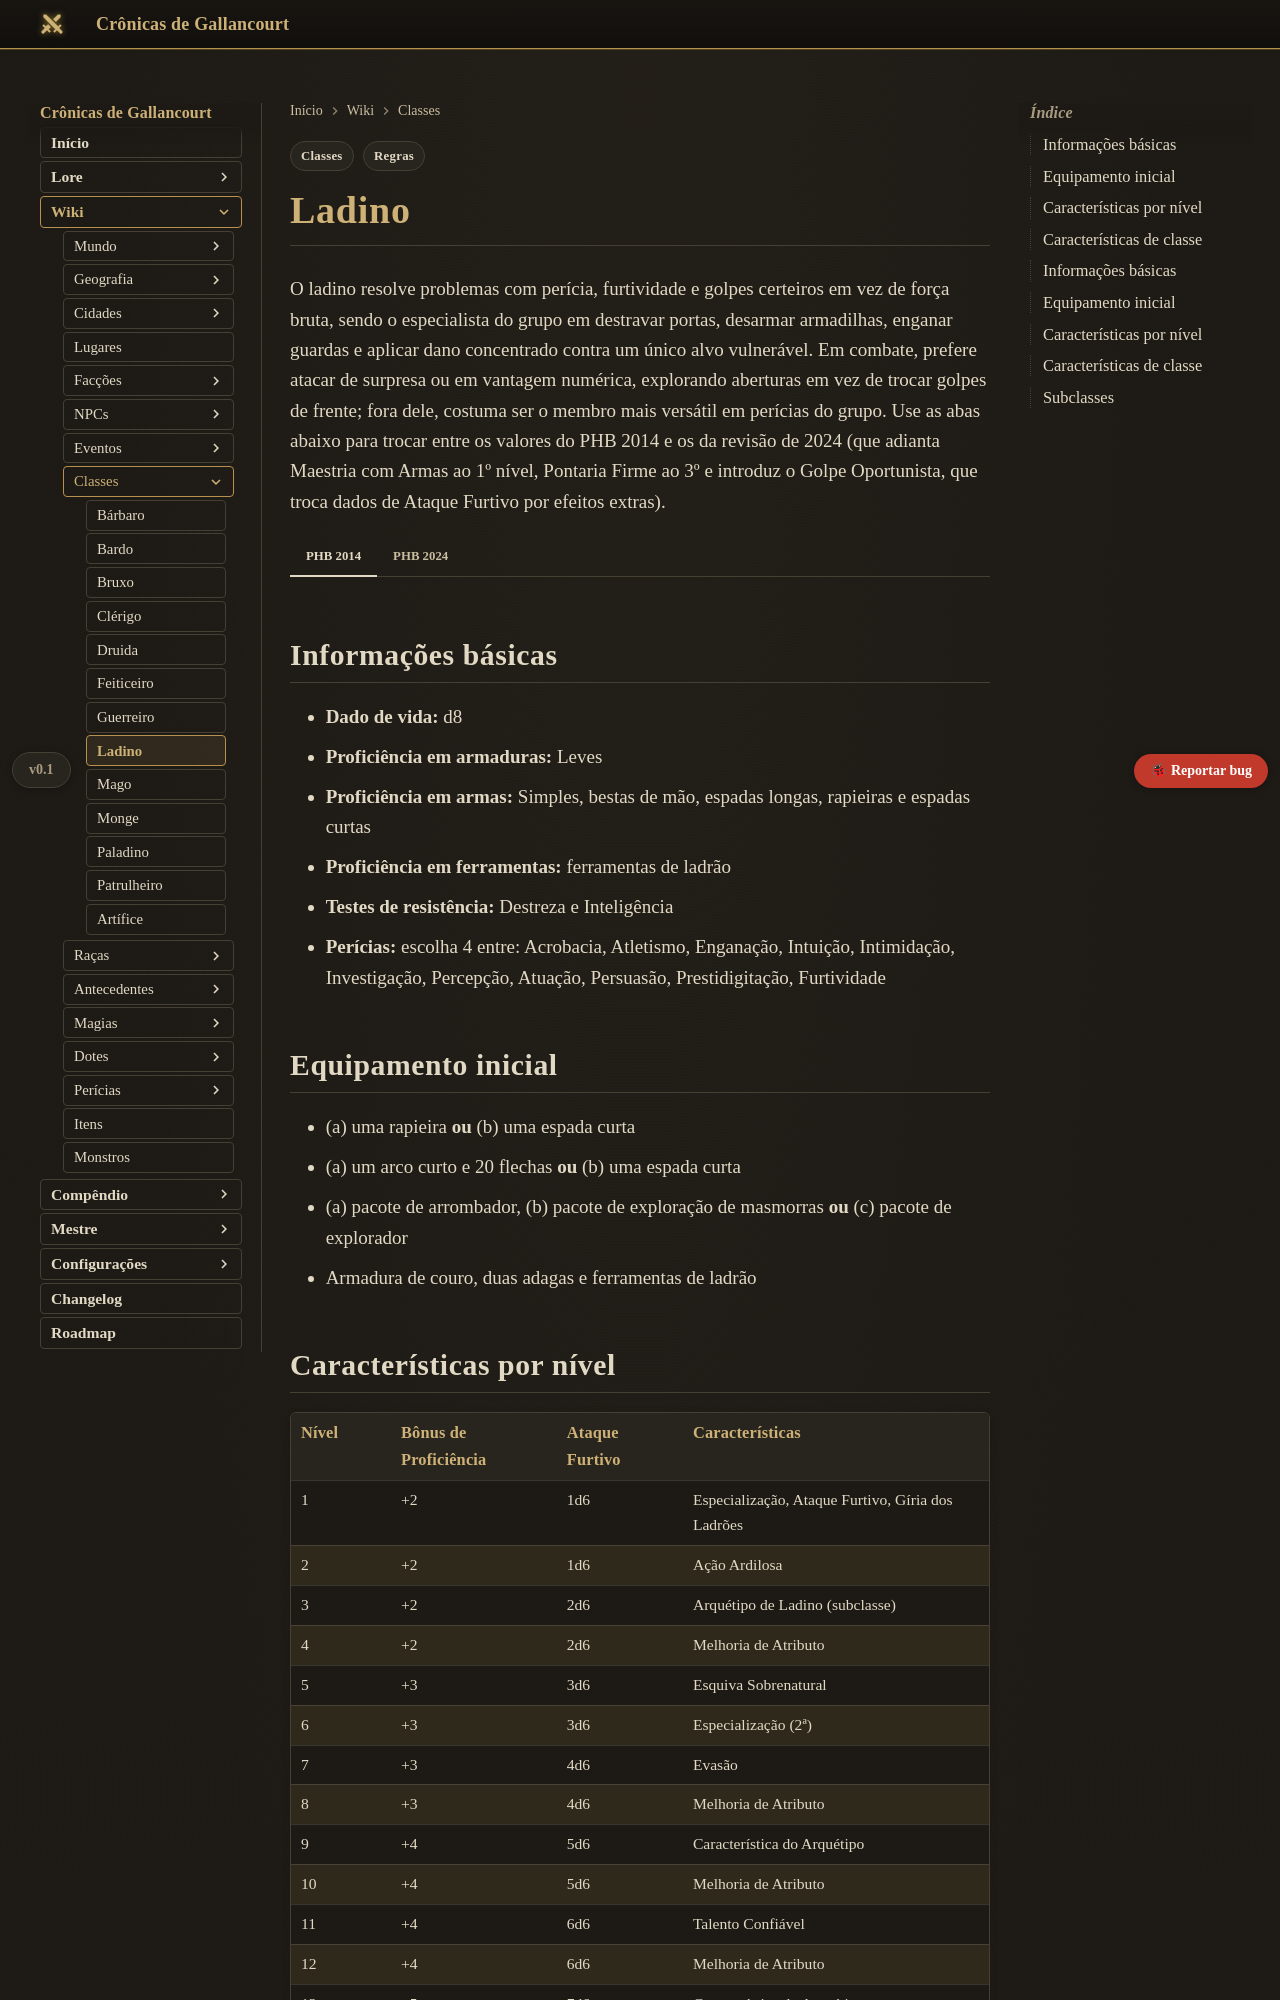

repository: Verayon/Gallancourt-RPG-DnD- · page: classes/ladino/index.html · generator: mkdocs

---
tags:
  - Regras
  - Classes
---

# Ladino

O ladino resolve problemas com perícia, furtividade e golpes certeiros em vez de força bruta, sendo o especialista do grupo em destravar portas, desarmar armadilhas, enganar guardas e aplicar dano concentrado contra um único alvo vulnerável. Em combate, prefere atacar de surpresa ou em vantagem numérica, explorando aberturas em vez de trocar golpes de frente; fora dele, costuma ser o membro mais versátil em perícias do grupo. Use as abas abaixo para trocar entre os valores do PHB 2014 e os da revisão de 2024 (que adianta Maestria com Armas ao 1º nível, Pontaria Firme ao 3º e introduz o Golpe Oportunista, que troca dados de Ataque Furtivo por efeitos extras).

=== "PHB 2014"

    ## Informações básicas

    - **Dado de vida:** d8
    - **Proficiência em armaduras:** Leves
    - **Proficiência em armas:** Simples, bestas de mão, espadas longas, rapieiras e espadas curtas
    - **Proficiência em ferramentas:** ferramentas de ladrão
    - **Testes de resistência:** Destreza e Inteligência
    - **Perícias:** escolha 4 entre: Acrobacia, Atletismo, Enganação, Intuição, Intimidação, Investigação, Percepção, Atuação, Persuasão, Prestidigitação, Furtividade

    ## Equipamento inicial

    - (a) uma rapieira **ou** (b) uma espada curta
    - (a) um arco curto e 20 flechas **ou** (b) uma espada curta
    - (a) pacote de arrombador, (b) pacote de exploração de masmorras **ou** (c) pacote de explorador
    - Armadura de couro, duas adagas e ferramentas de ladrão

    ## Características por nível

    | Nível | Bônus de Proficiência | Ataque Furtivo | Características |
    |---|---|---|---|
    | 1 | +2 | 1d6 | Especialização, Ataque Furtivo, Gíria dos Ladrões |
    | 2 | +2 | 1d6 | Ação Ardilosa |
    | 3 | +2 | 2d6 | Arquétipo de Ladino (subclasse) |
    | 4 | +2 | 2d6 | Melhoria de Atributo |
    | 5 | +3 | 3d6 | Esquiva Sobrenatural |
    | 6 | +3 | 3d6 | Especialização (2ª) |
    | 7 | +3 | 4d6 | Evasão |
    | 8 | +3 | 4d6 | Melhoria de Atributo |
    | 9 | +4 | 5d6 | Característica do Arquétipo |
    | 10 | +4 | 5d6 | Melhoria de Atributo |
    | 11 | +4 | 6d6 | Talento Confiável |
    | 12 | +4 | 6d6 | Melhoria de Atributo |
    | 13 | +5 | 7d6 | Característica do Arquétipo |
    | 14 | +5 | 7d6 | Percepção às Cegas |
    | 15 | +5 | 8d6 | Mente Escorregadia |
    | 16 | +5 | 8d6 | Melhoria de Atributo |
    | 17 | +6 | 9d6 | Característica do Arquétipo |
    | 18 | +6 | 9d6 | Elusivo |
    | 19 | +6 | 10d6 | Melhoria de Atributo |
    | 20 | +6 | 10d6 | Golpe de Sorte |

    ## Características de classe

    === "Especialização"
        No 1º nível (e novamente no 6º), o ladino dobra seu bônus de proficiência em perícias ou ferramentas já proficientes de sua escolha.
    === "Ataque Furtivo"
        Uma vez por turno, ao acertar um ataque com arma leve usando vantagem (ou quando outro inimigo do alvo está a 1,5 metro dele), o ladino causa dano extra, que cresce conforme a tabela acima.
    === "Gíria dos Ladrões"
        O ladino conhece a Gíria dos Ladrões, um código secreto e um conjunto de sinais usados por criminosos e viajantes.
    === "Ação Ardilosa"
        A partir do 2º nível, o ladino pode usar uma ação bônus para Disparar, Esconder-se ou Recuar em seu turno.
    === "Arquétipo de Ladino"
        No 3º nível, o ladino escolhe uma subclasse (Arquétipo de Ladino) que define sua especialidade.
    === "Esquiva Sobrenatural"
        A partir do 5º nível, quando um atacante visível acerta o ladino, ele pode usar sua reação para reduzir o dano à metade.
    === "Evasão"
        A partir do 7º nível, quando o ladino é sujeito a um efeito que permite teste de resistência de Destreza para sofrer metade do dano, ele não sofre dano nenhum em caso de sucesso e apenas metade em caso de falha.
    === "Talento Confiável"
        A partir do 11º nível, sempre que o ladino fizer um teste de atributo com perícia ou ferramenta em que tenha proficiência, pode tratar qualquer resultado de dado menor que 10 como 10.
    === "Percepção às Cegas"
        A partir do 14º nível, dentro de 3 metros, o ladino percebe criaturas invisíveis ou escondidas sem precisar vê-las, desde que não esteja surdo.
    === "Mente Escorregadia"
        A partir do 15º nível, o ladino ganha proficiência em salvaguardas de Sabedoria.
    === "Elusivo"
        A partir do 18º nível, nenhum ataque contra o ladino tem vantagem enquanto ele não estiver incapacitado.
    === "Golpe de Sorte"
        No 20º nível, uma vez por descanso curto ou longo, o ladino pode transformar um ataque que erraria em um acerto, ou um teste de habilidade falho em um sucesso.

=== "PHB 2024"

    ## Informações básicas

    - **Dado de vida:** d8
    - **Proficiência em armaduras:** Leves
    - **Proficiência em armas:** Simples, espadas longas, estoques, rapieiras e zarabatanas
    - **Proficiência em ferramentas:** Ferramentas de ladrão
    - **Testes de resistência:** Destreza e Inteligência
    - **Perícias:** escolha 4 entre: Acrobacia, Atletismo, Enganação, Furtividade, Intimidação, Intuição, Investigação, Percepção, Atuação, Persuasão, Prestidigitação
    - **Maestria com Armas:** Adaga, Rapieira

    ## Equipamento inicial

    - (a) rapieira **ou** (b) cimitarra
    - (a) arco curto e 20 flechas **ou** (b) uma espada curta
    - (a) pacote de arrombador, (b) pacote de diplomata **ou** (c) pacote de explorador
    - Armadura de couro, duas adagas e ferramentas de ladrão

    ## Características por nível

    | Nível | Bônus de Proficiência | Características |
    |---|---|---|
    | 1 | +2 | Especialização, Ataque Furtivo, Gíria de Ladrões, Maestria com Armas |
    | 2 | +2 | Ação Ardilosa |
    | 3 | +2 | Subclasse de Ladino, Pontaria Firme |
    | 4 | +2 | Melhoria de Atributo |
    | 5 | +3 | Golpe Oportunista, Esquiva Sobrenatural |
    | 6 | +3 | Característica da Subclasse |
    | 7 | +3 | Evasão, Talento Confiável |
    | 8 | +3 | Melhoria de Atributo |
    | 9 | +4 | Característica da Subclasse |
    | 10 | +4 | Melhoria de Atributo |
    | 11 | +4 | Golpe Oportunista Aprimorado |
    | 12 | +4 | Melhoria de Atributo |
    | 13 | +5 | Característica da Subclasse |
    | 14 | +5 | Golpes Traiçoeiros |
    | 15 | +5 | Mente Escorregadia |
    | 16 | +5 | Melhoria de Atributo |
    | 17 | +6 | Característica da Subclasse |
    | 18 | +6 | Elusivo |
    | 19 | +6 | Melhoria de Atributo |
    | 20 | +6 | Golpe de Sorte |

    ## Características de classe

    === "Especialização"
        No 1º nível, o ladino dobra seu bônus de proficiência em Prestidigitação e Furtividade (e novamente em outras duas perícias no 6º nível).
    === "Ataque Furtivo"
        A partir do 1º nível, uma vez por turno, o ladino causa dano extra ao acertar um ataque com vantagem ou quando um aliado está adjacente ao alvo, usando um dado que cresce conforme o nível.
    === "Maestria com Armas"
        No 1º nível, o ladino escolhe duas armas simples ou marciais com a propriedade Leve ou Precisão entre suas proficiências e passa a usar a propriedade de maestria delas; a escolha pode ser trocada após um descanso longo.
    === "Ação Ardilosa"
        A partir do 2º nível, o ladino pode usar uma ação bônus para Disparar, Esconder-se ou Desengajar.
    === "Pontaria Firme"
        A partir do 3º nível, se o ladino não se mover em seu turno, ele pode usar uma ação bônus para ganhar vantagem em seu próximo ataque com arma à distância.
    === "Golpe Oportunista"
        A partir do 5º nível, o ladino pode abrir mão de um ou mais dados de Ataque Furtivo para impor um efeito extra ao acertar, como derrubar, empurrar ou desarmar o alvo.
    === "Esquiva Sobrenatural"
        A partir do 5º nível, quando um ataque atinge o ladino, ele pode usar sua reação para reduzir o dano à metade.
    === "Evasão"
        A partir do 7º nível, o ladino não sofre dano em testes de resistência de Destreza que normalmente causariam metade do dano, e nenhum dano se passar o teste.
    === "Talento Confiável"
        A partir do 7º nível, sempre que o ladino faz um teste de habilidade usando uma perícia ou ferramenta em que é proficiente, ele pode tratar um resultado de d20 menor que 10 como 10.
    === "Golpes Traiçoeiros"
        A partir do 14º nível, o ladino ganha novas opções de Golpe Oportunista, incluindo efeitos que afetam a mente do alvo.
    === "Mente Escorregadia"
        A partir do 15º nível, o ladino ganha proficiência em testes de resistência de Sabedoria.
    === "Elusivo"
        A partir do 18º nível, nenhum ataque contra o ladino tem vantagem enquanto ele estiver consciente e não incapacitado.
    === "Golpe de Sorte"
        No 20º nível, uma vez por descanso curto ou longo, o ladino pode transformar um ataque errado em um acerto, ou um teste de habilidade falho em um sucesso.
